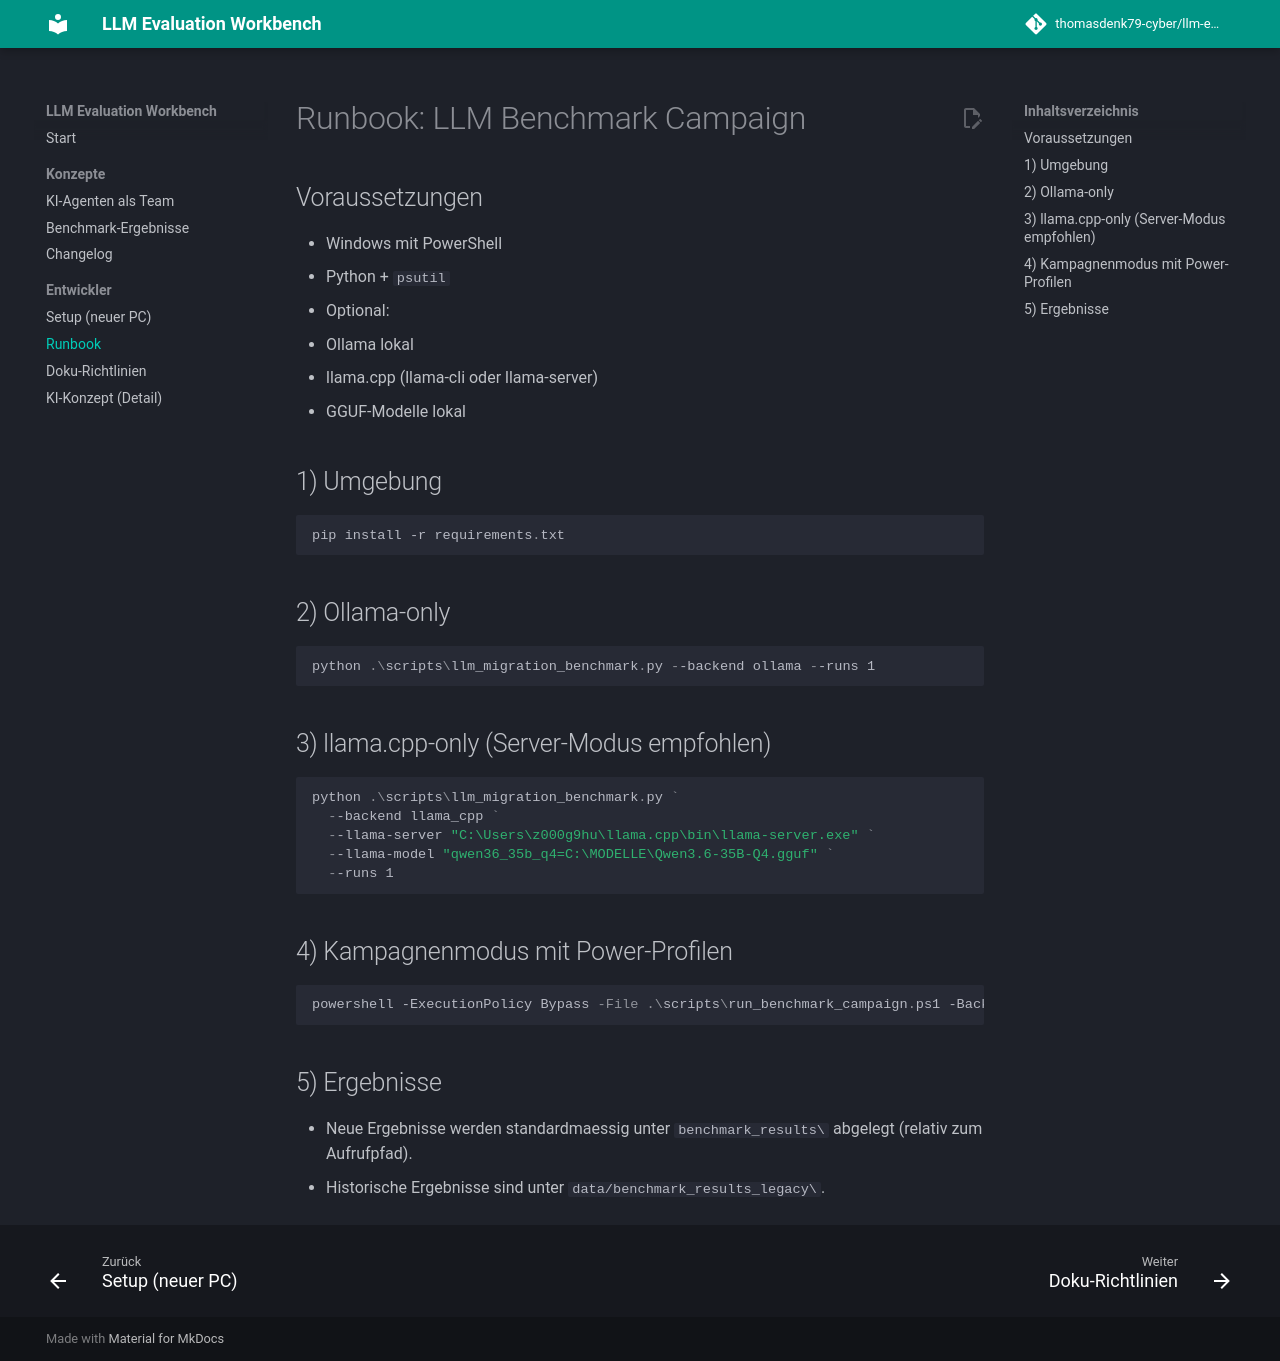

repository: thomasdenk79-cyber/llm-evaluation-workbench · page: operations/runbook/index.html · generator: mkdocs

# Runbook: LLM Benchmark Campaign

## Voraussetzungen

- Windows mit PowerShell
- Python + `psutil`
- Optional:
  - Ollama lokal
  - llama.cpp (llama-cli oder llama-server)
  - GGUF-Modelle lokal

## 1) Umgebung

```powershell
pip install -r requirements.txt
```

## 2) Ollama-only

```powershell
python .\scripts\llm_migration_benchmark.py --backend ollama --runs 1
```

## 3) llama.cpp-only (Server-Modus empfohlen)

```powershell
python .\scripts\llm_migration_benchmark.py `
  --backend llama_cpp `
  --llama-server "C:\Users\z000g9hu\llama.cpp\bin\llama-server.exe" `
  --llama-model "qwen36_35b_q4=C:\MODELLE\Qwen3.6-35B-Q4.gguf" `
  --runs 1
```

## 4) Kampagnenmodus mit Power-Profilen

```powershell
powershell -ExecutionPolicy Bypass -File .\scripts\run_benchmark_campaign.ps1 -Backend both
```

## 5) Ergebnisse

- Neue Ergebnisse werden standardmaessig unter `benchmark_results\` abgelegt (relativ zum Aufrufpfad).
- Historische Ergebnisse sind unter `data/benchmark_results_legacy\`.
